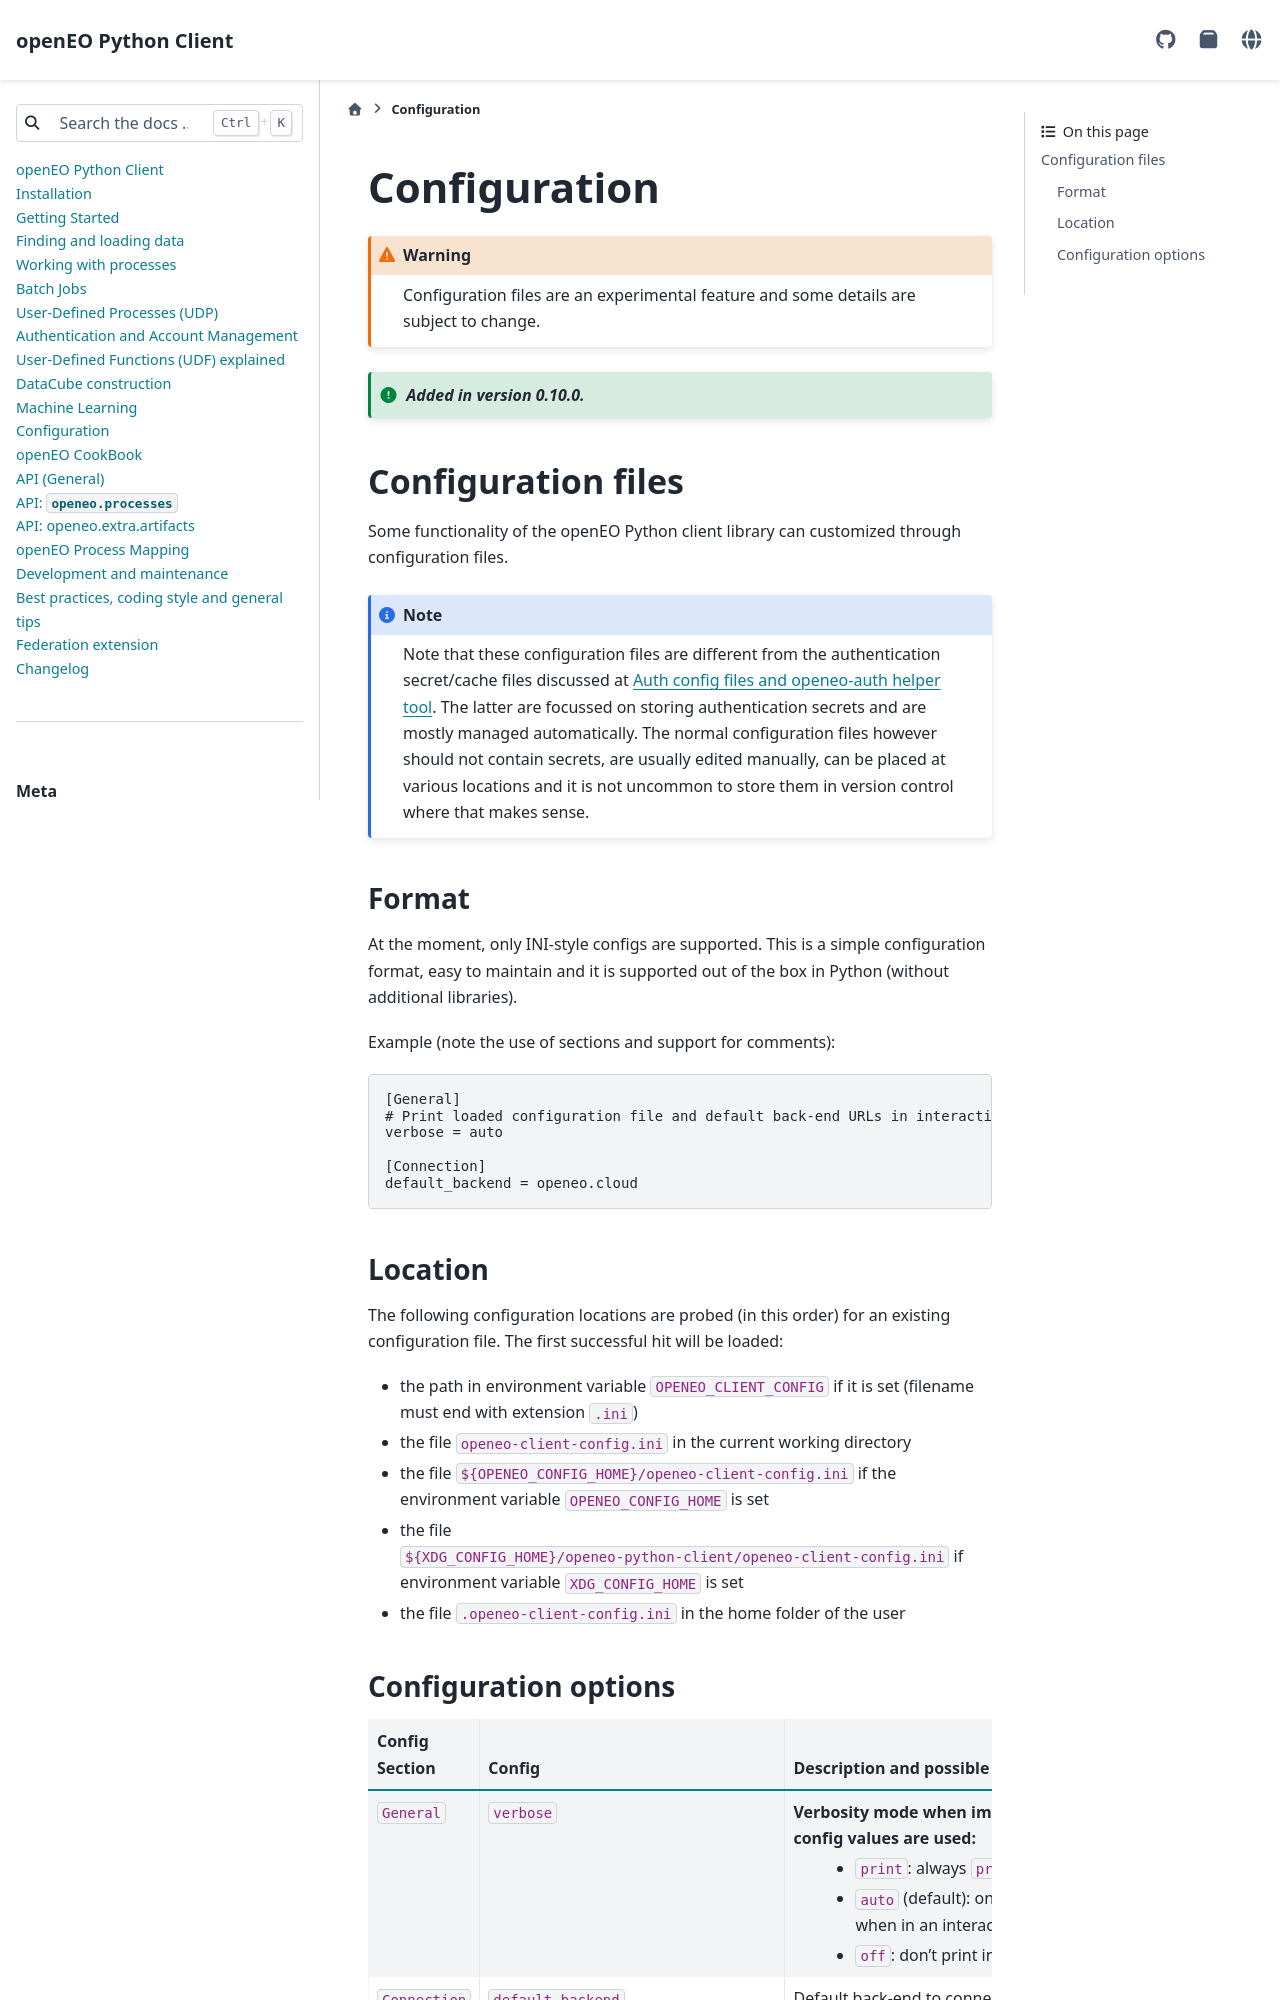

repository: Open-EO/openeo-python-client · page: configuration.html · generator: sphinx


===============
Configuration
===============

.. warning::
    Configuration files are an experimental feature
    and some details are subject to change.

.. versionadded:: 0.10.0


.. _configuration_files:

Configuration files
====================

Some functionality of the openEO Python client library can customized
through configuration files.


.. note::
    Note that these configuration files are different from the authentication secret/cache files
    discussed at :ref:`auth_configuration_files`.
    The latter are focussed on storing authentication secrets
    and are mostly managed automatically.
    The normal configuration files however should not contain secrets,
    are usually edited manually, can be placed at various locations
    and it is not uncommon to store them in version control where that makes sense.


Format
-------

At the moment, only INI-style configs are supported.
This is a simple configuration format, easy to maintain
and it is supported out of the box in Python (without additional libraries).

Example (note the use of sections and support for comments)::

    [General]
    # Print loaded configuration file and default back-end URLs in interactive mode
    verbose = auto

    [Connection]
    default_backend = openeo.cloud


.. _configuration_file_locations:

Location
---------

The following configuration locations are probed (in this order) for an existing configuration file. The first successful hit will be loaded:

- the path in environment variable ``OPENEO_CLIENT_CONFIG`` if it is set (filename must end with extension ``.ini``)
- the file ``openeo-client-config.ini`` in the current working directory
- the file ``${OPENEO_CONFIG_HOME}/openeo-client-config.ini`` if the environment variable ``OPENEO_CONFIG_HOME`` is set
- the file ``${XDG_CONFIG_HOME}/openeo-python-client/openeo-client-config.ini`` if environment variable ``XDG_CONFIG_HOME`` is set
- the file ``.openeo-client-config.ini`` in the home folder of the user
